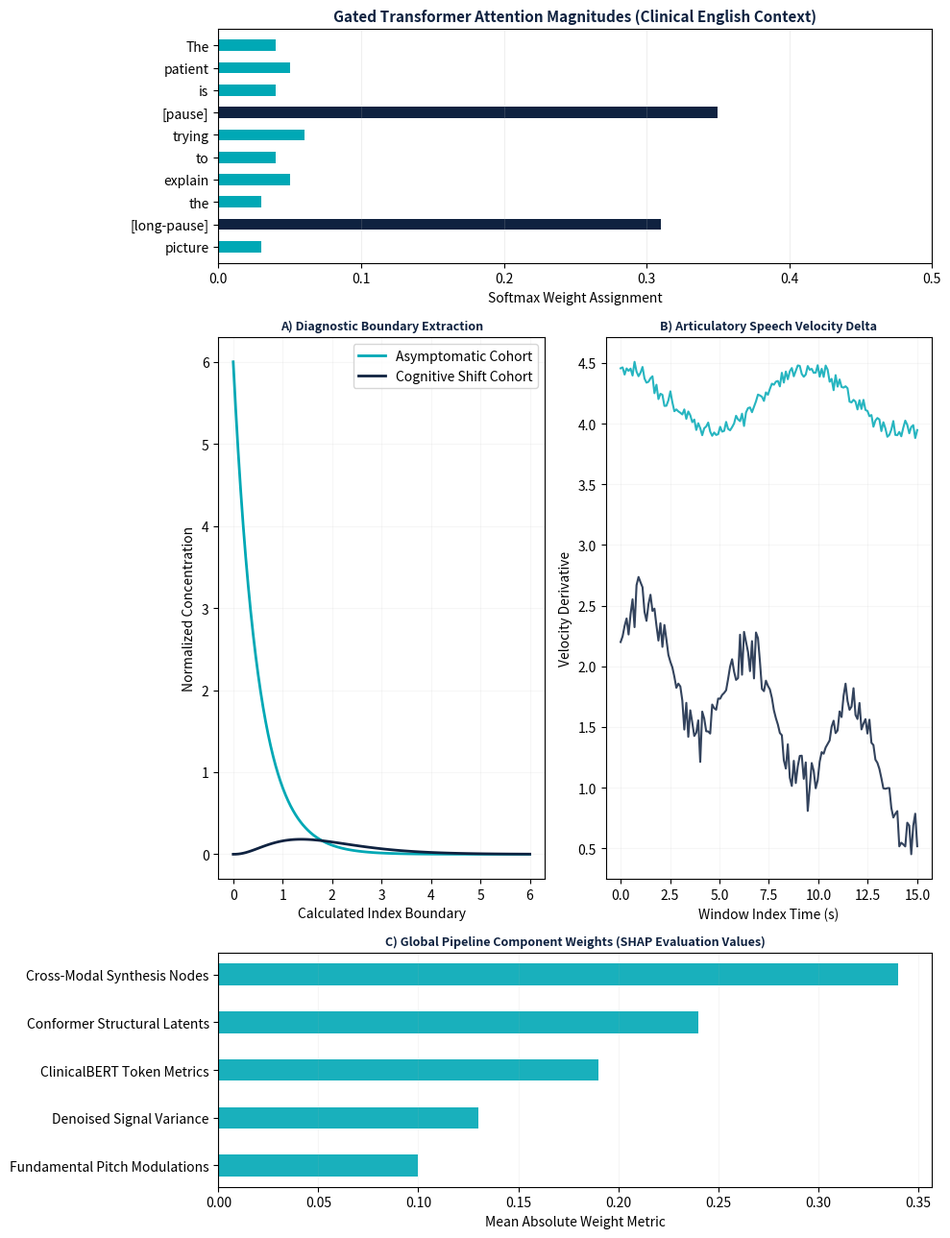

Source code (Python):
import numpy as np
import matplotlib.pyplot as plt

np.random.seed(555)
fig2 = plt.figure(figsize=(10, 13))

# Top Section: Unique English Attention Weight Distribution Mapping
ax_top = plt.subplot2grid((4, 2), (0, 0), colspan=2)
english_tokens = ['The', 'patient', 'is', '[pause]', 'trying', 'to', 'explain', 'the', '[long-pause]', 'picture']
attention_scores = [0.04, 0.05, 0.04, 0.35, 0.06, 0.04, 0.05, 0.03, 0.31, 0.03] 
bar_colors = ['#00A8B5' if score < 0.1 else '#0F2240' for score in attention_scores]

ax_top.barh(english_tokens[::-1], attention_scores[::-1], color=bar_colors[::-1], height=0.5)
ax_top.set_title('Gated Transformer Attention Magnitudes (Clinical English Context)', fontsize=11, fontweight='bold', color='#0F2240')
ax_top.set_xlabel('Softmax Weight Assignment')
ax_top.set_xlim(0, 0.5)
ax_top.grid(axis='x', alpha=0.2)

# Row 2, Left: Diagnostic Boundary Extrapolations
ax_mid_left = plt.subplot2grid((4, 2), (1, 0), rowspan=2)
range_val = np.linspace(0, 6, 120)
ctrl_curve = np.exp(-range_val/0.5) * 6
deficit_curve = (range_val**2.5) * np.exp(-range_val/0.55)

ax_mid_left.plot(range_val, ctrl_curve, color='#00A8B5', label='Asymptomatic Cohort', lw=2)
ax_mid_left.plot(range_val, deficit_curve, color='#0F2240', label='Cognitive Shift Cohort', lw=2)
ax_mid_left.set_title('A) Diagnostic Boundary Extraction', fontsize=9, fontweight='bold', color='#0F2240')
ax_mid_left.set_xlabel('Calculated Index Boundary')
ax_mid_left.set_ylabel('Normalized Concentration')
ax_mid_left.legend()
ax_mid_left.grid(True, alpha=0.1)

# Row 2, Right: Speech Velocity Metrics over Time
ax_mid_right = plt.subplot2grid((4, 2), (1, 1), rowspan=2)
timeline = np.linspace(0, 15, 150)
v_ctrl = 4.2 + 0.25 * np.cos(timeline/1.5) + np.random.normal(0, 0.04, 150)
v_deficit = 2.2 - 0.08 * timeline + 0.5 * np.sin(timeline * 1.2) * np.random.uniform(0.4, 1.4, 150)

ax_mid_right.plot(timeline, v_ctrl, color='#00A8B5', alpha=0.85, label='Control')
ax_mid_right.plot(timeline, v_deficit, color='#0F2240', alpha=0.85, label='Impaired')
ax_mid_right.set_title('B) Articulatory Speech Velocity Delta', fontsize=9, fontweight='bold', color='#0F2240')
ax_mid_right.set_xlabel('Window Index Time (s)')
ax_mid_right.set_ylabel('Velocity Derivative')
ax_mid_right.grid(True, alpha=0.1)

# Row 3: Global Feature System Importance (SHAP Framework)
ax_bottom = plt.subplot2grid((4, 2), (3, 0), colspan=2)
upgraded_features = ['Cross-Modal Synthesis Nodes', 'Conformer Structural Latents', 'ClinicalBERT Token Metrics', 'Denoised Signal Variance', 'Fundamental Pitch Modulations']
impact_metrics = [0.34, 0.24, 0.19, 0.13, 0.10]

ax_bottom.barh(upgraded_features[::-1], impact_metrics[::-1], color='#00A8B5', alpha=0.9, height=0.45)
ax_bottom.set_title('C) Global Pipeline Component Weights (SHAP Evaluation Values)', fontsize=9, fontweight='bold', color='#0F2240')
ax_bottom.set_xlabel('Mean Absolute Weight Metric')
ax_bottom.grid(axis='x', alpha=0.1)

plt.tight_layout()
plt.savefig('unique_clinical_metrics_english.png', dpi=300)
plt.show()
